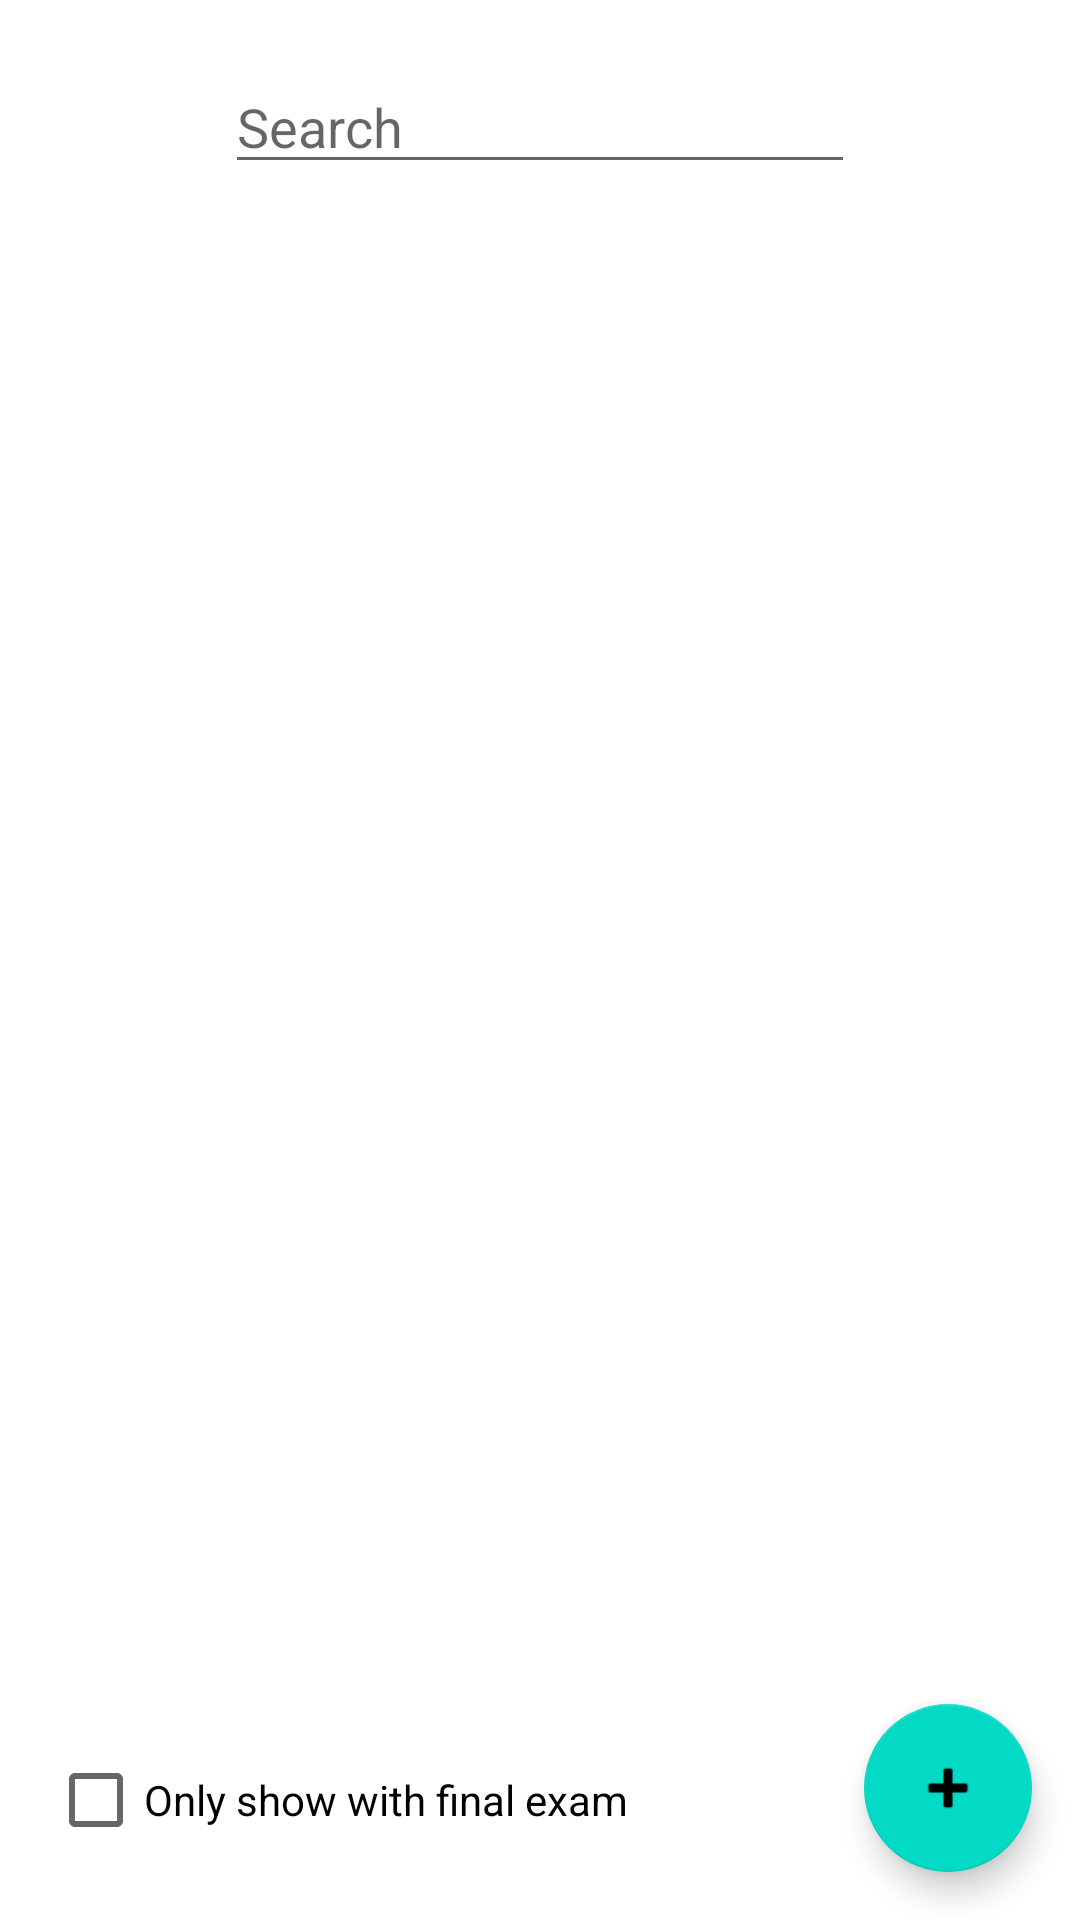

Layout XML and referenced resources for this Android screen:
<!-- AndroidManifest.xml: application theme Theme.SubjectDB -->
<!-- res/layout/activity_main.xml -->
<?xml version="1.0" encoding="utf-8"?>
<androidx.constraintlayout.widget.ConstraintLayout xmlns:android="http://schemas.android.com/apk/res/android"
    xmlns:app="http://schemas.android.com/apk/res-auto"
    xmlns:tools="http://schemas.android.com/tools"
    android:layout_width="match_parent"
    android:layout_height="match_parent"
    tools:context=".MainActivity">

    <EditText
        android:id="@+id/searchInput"
        android:layout_width="wrap_content"
        android:layout_height="wrap_content"
        android:layout_marginTop="20dp"
        android:ems="10"
        android:hint="Search"
        android:inputType="none|text"
        app:layout_constraintEnd_toEndOf="parent"
        app:layout_constraintStart_toStartOf="parent"
        app:layout_constraintTop_toTopOf="parent" />

    <androidx.recyclerview.widget.RecyclerView
        android:id="@+id/subjectListView"
        android:layout_width="0dp"
        android:layout_height="0dp"
        android:layout_marginHorizontal="40dp"
        android:layout_marginVertical="20dp"
        android:layout_marginStart="40dp"
        android:layout_marginTop="20dp"
        android:layout_marginEnd="40dp"
        android:layout_marginBottom="20dp"
        android:scrollbars="vertical"
        app:layout_constraintBottom_toTopOf="@+id/floatingActionButton"
        app:layout_constraintEnd_toEndOf="parent"
        app:layout_constraintStart_toStartOf="parent"
        app:layout_constraintTop_toBottomOf="@+id/searchInput"
        tools:listitem="@layout/subject_list_item" />

    <com.google.android.material.floatingactionbutton.FloatingActionButton
        android:id="@+id/floatingActionButton"
        android:layout_width="wrap_content"
        android:layout_height="wrap_content"
        android:layout_marginEnd="16dp"
        android:layout_marginBottom="16dp"
        android:clickable="true"
        android:onClick="onFABClick"
        app:layout_constraintBottom_toBottomOf="parent"
        app:layout_constraintEnd_toEndOf="parent"
        app:srcCompat="@android:drawable/ic_input_add" />

    <CheckBox
        android:id="@+id/filterFinalCheckBox"
        android:layout_width="wrap_content"
        android:layout_height="wrap_content"
        android:layout_marginStart="16dp"
        android:layout_marginBottom="16dp"
        android:checked="false"
        android:text="Only show with final exam"
        app:layout_constraintBottom_toBottomOf="parent"
        app:layout_constraintStart_toStartOf="parent" />

</androidx.constraintlayout.widget.ConstraintLayout>
<!-- res/layout/subject_list_item.xml (included above) -->
<androidx.constraintlayout.widget.ConstraintLayout xmlns:android="http://schemas.android.com/apk/res/android"
    xmlns:app="http://schemas.android.com/apk/res-auto"
    xmlns:tools="http://schemas.android.com/tools"
    android:layout_width="match_parent"
    android:layout_height="36dp">

    <TextView
        android:id="@+id/listIdText"
        android:layout_width="36dp"
        android:layout_height="match_parent"
        android:autoSizeTextType="uniform"
        android:background="@color/purple_200"
        android:padding="5dp"
        android:text="00"
        android:textAlignment="center"
        app:layout_constraintBottom_toBottomOf="parent"
        app:layout_constraintStart_toStartOf="parent"
        app:layout_constraintTop_toTopOf="parent" />

    <TextView
        android:id="@+id/listNameText"
        android:layout_width="0dp"
        android:layout_height="match_parent"
        android:autoSizeTextType="uniform"
        android:gravity="center"
        android:padding="5dp"
        android:text="Subject Name"
        android:textAlignment="gravity"
        app:layout_constraintBottom_toBottomOf="parent"
        app:layout_constraintEnd_toStartOf="@+id/listEditButton"
        app:layout_constraintStart_toEndOf="@+id/listIdText"
        app:layout_constraintTop_toTopOf="parent"
        app:layout_constraintVertical_bias="0.0" />

    <Button
        android:id="@+id/listEditButton"
        android:layout_width="36dp"
        android:layout_height="match_parent"
        android:layout_margin="0dp"
        android:autoSizeTextType="uniform"
        android:background="#FFFFFF"
        app:icon="@android:drawable/ic_menu_edit"
        app:iconGravity="textTop"
        app:iconSize="20dp"
        app:iconTint="@color/white"
        app:iconTintMode="multiply"
        app:layout_constraintBottom_toBottomOf="parent"
        app:layout_constraintEnd_toEndOf="parent"
        app:layout_constraintHorizontal_bias="0.992"
        app:layout_constraintStart_toEndOf="@+id/listNameText"
        app:layout_constraintTop_toTopOf="parent"
        app:layout_constraintVertical_bias="0.0" />

</androidx.constraintlayout.widget.ConstraintLayout>
<!-- resources referenced by this layout -->
<resources>
  <style name="Theme.SubjectDB" parent="Theme.MaterialComponents.DayNight.DarkActionBar">
          
          <item name="colorPrimary">@color/purple_500</item>
          <item name="colorPrimaryVariant">@color/purple_700</item>
          <item name="colorOnPrimary">@color/white</item>
          
          <item name="colorSecondary">@color/teal_200</item>
          <item name="colorSecondaryVariant">@color/teal_700</item>
          <item name="colorOnSecondary">@color/black</item>
          
          <item name="android:statusBarColor">?attr/colorPrimaryVariant</item>
          
      </style>
  <!-- not gathered from this repository: default colours our renderer supplied (Android Studio template values) -->
  <color name="purple_200">#FFBB86FC</color>
  <color name="purple_500">#FF6200EE</color>
  <color name="purple_700">#FF3700B3</color>
  <color name="teal_200">#FF03DAC5</color>
  <color name="teal_700">#FF018786</color>
  <color name="black">#FF000000</color>
  <color name="white">#FFFFFFFF</color>
</resources>
